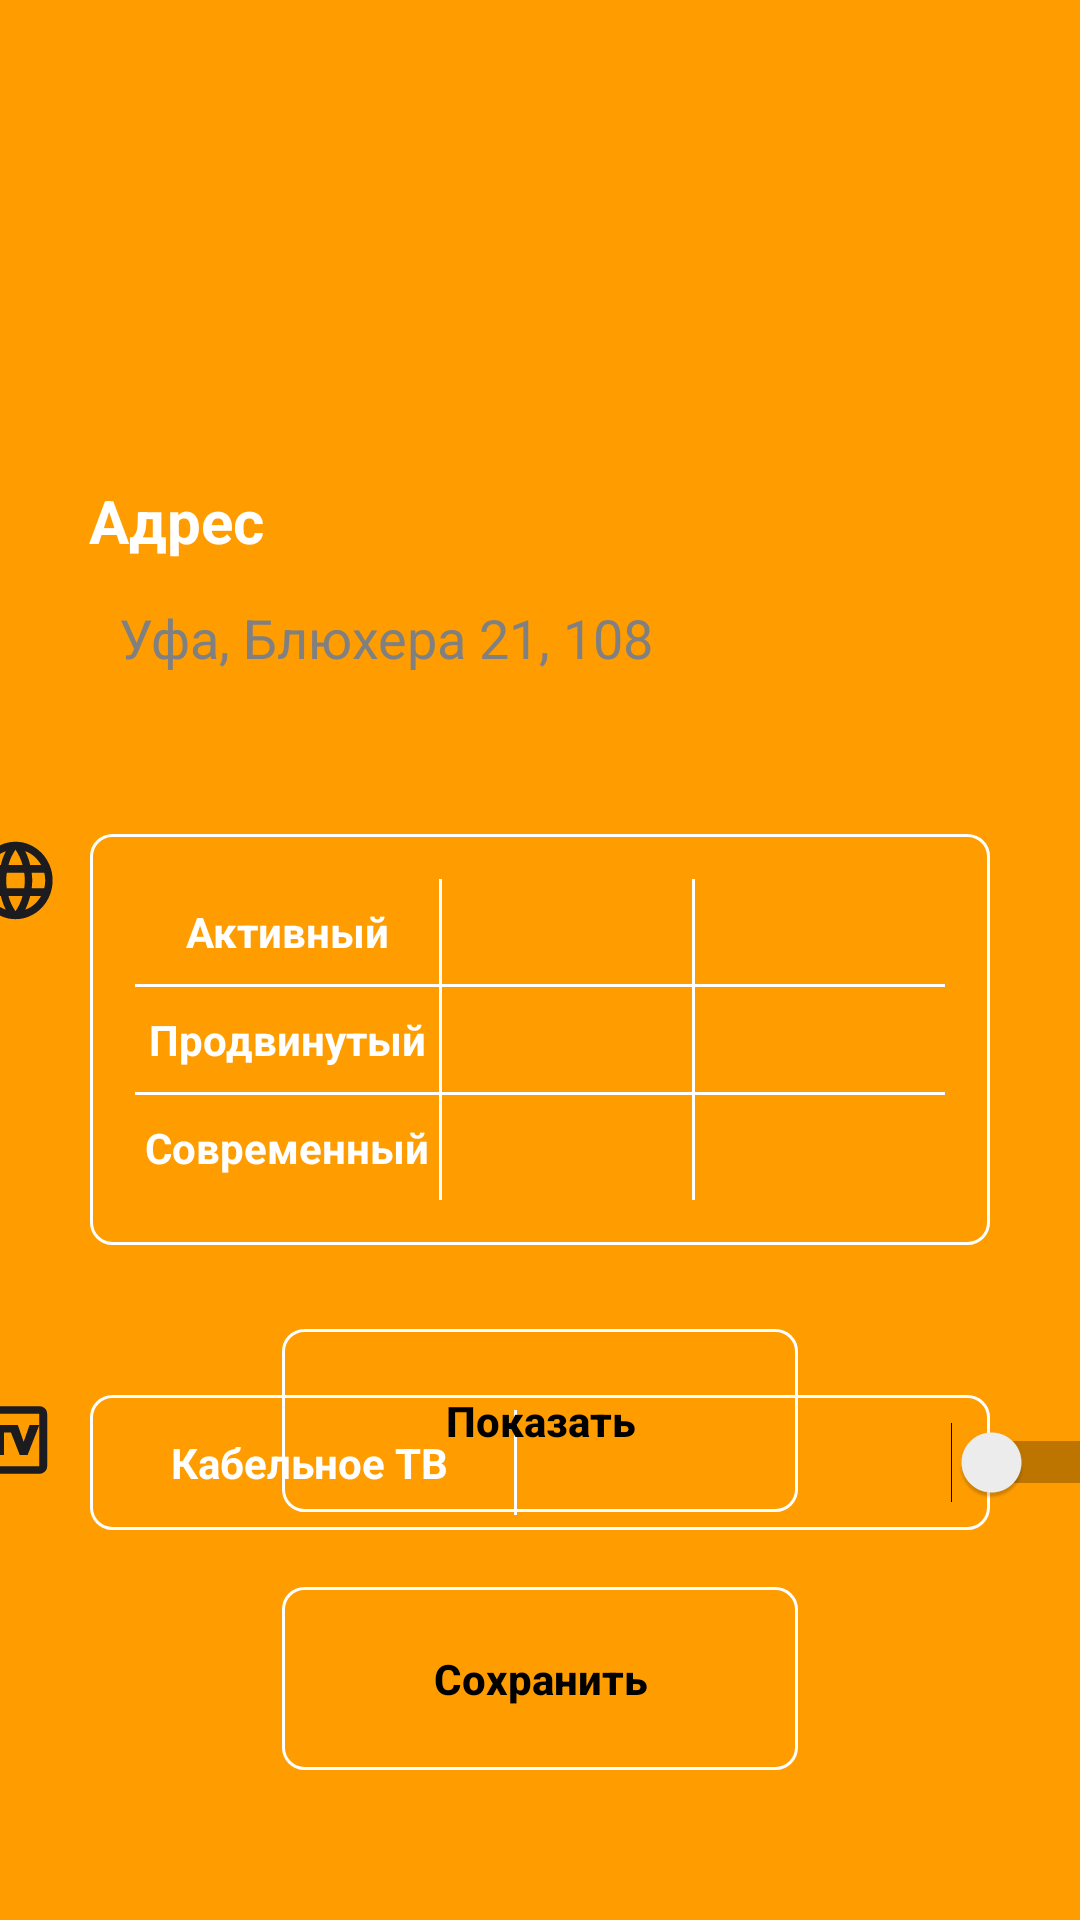

Write the Android layout XML for this screen, with the resource values it uses.
<!-- AndroidManifest.xml: application theme Theme.UfanetApp -->
<!-- res/layout/activity_second.xml -->
<?xml version="1.0" encoding="utf-8"?>
<androidx.constraintlayout.widget.ConstraintLayout xmlns:android="http://schemas.android.com/apk/res/android"
    xmlns:app="http://schemas.android.com/apk/res-auto"
    xmlns:tools="http://schemas.android.com/tools"
    android:layout_width="match_parent"
    android:layout_height="match_parent"
    android:background="@color/orange"
    tools:context=".activities.SecondActivity">
    <ImageView
        android:id="@+id/ufanet_logo"
        android:layout_width="85dp"
        android:layout_height="85dp"
        android:layout_marginTop="50dp"
        app:layout_constraintEnd_toEndOf="parent"
        app:layout_constraintStart_toStartOf="parent"
        app:layout_constraintTop_toTopOf="parent"
        tools:srcCompat="@drawable/ufanet_logo"/>
    <TextView
        android:id="@+id/address_tv"
        android:layout_width="wrap_content"
        android:layout_height="wrap_content"
        android:layout_marginTop="25dp"
        android:text="@string/address_text"
        android:textSize="20sp"
        android:textStyle="bold"
        android:textColor="@color/white"
        app:layout_constraintStart_toStartOf="@id/autoComplete_tv"
        app:layout_constraintTop_toBottomOf="@+id/ufanet_logo" />
    <AutoCompleteTextView
        android:id="@+id/autoComplete_tv"
        android:layout_height="31dp"
        android:layout_width="301dp"
        android:layout_marginTop="10dp"
        android:background="@drawable/bg_ed"
        android:paddingStart="10dp"
        android:textColorHint="@color/grey"
        android:hint="Уфа, Блюхера 21, 108"
        android:popupBackground="#ffffff"
        android:singleLine="true"
        android:textColor="@color/black"
        app:layout_constraintEnd_toEndOf="parent"
        app:layout_constraintStart_toStartOf="parent"
        app:layout_constraintTop_toBottomOf="@+id/address_tv"/>
    <ImageView
        android:layout_width="wrap_content"
        android:layout_height="wrap_content"
        android:background="@drawable/mode_icon"
        android:layout_marginEnd="10dp"
        app:layout_constraintEnd_toStartOf="@id/table1"
        app:layout_constraintTop_toTopOf="@+id/table1"/>

    <LinearLayout
        android:id="@+id/table1"
        android:padding="15dp"
        app:layout_constraintEnd_toEndOf="parent"
        app:layout_constraintStart_toStartOf="parent"
        app:layout_constraintTop_toBottomOf="@+id/autoComplete_tv"
        android:layout_marginTop="50dp"
        android:layout_width="300dp"
        android:layout_height="wrap_content"
        android:background="@drawable/bg_btn"
        android:orientation="horizontal">

        <LinearLayout
            android:layout_width="60dp"
            android:layout_height="wrap_content"
            android:layout_weight="1"
            android:orientation="vertical">

            <TextView
                android:id="@+id/tv_name1"
                android:layout_width="match_parent"
                android:layout_height="35dp"
                android:text="@string/active_text"
                android:gravity="center"
                android:textColor="@color/white"
                android:textStyle="bold" />
            <View
                android:layout_width="match_parent"
                android:layout_height="1dp"
                android:background="@color/white" />

            <TextView
                android:id="@+id/tv_name2"
                android:layout_width="match_parent"
                android:text="@string/advanced_text"
                android:layout_height="35dp"
                android:gravity="center"
                android:textColor="@color/white"
                android:textStyle="bold" />
            <View
                android:layout_width="match_parent"
                android:layout_height="1dp"
                android:background="@color/white" />
            <TextView
                android:id="@+id/tv_name3"
                android:layout_width="match_parent"
                android:layout_height="35dp"
                android:gravity="center"
                android:text="@string/modern_text"
                android:textColor="@color/white"
                android:textStyle="bold" />

        </LinearLayout>

        <View
            android:layout_width="1dp"
            android:layout_height="match_parent"
            android:background="@color/white" />

        
        <LinearLayout
            android:layout_width="0dp"
            android:layout_height="wrap_content"
            android:layout_weight="2"
            android:orientation="vertical">
            <TextView
                android:id="@+id/active_tv1"
                android:layout_width="match_parent"
                android:layout_height="35dp"
                android:gravity="center"
                android:textColor="@color/white"
                android:textStyle="bold" />
            <View
                android:layout_width="match_parent"
                android:layout_height="1dp"
                android:background="@color/white" />
            <TextView
                android:id="@+id/advance_tv1"
                android:layout_width="match_parent"
                android:layout_height="35dp"
                android:textColor="@color/white"
                android:gravity="center"
                android:textStyle="bold" />
            <View
                android:layout_width="match_parent"
                android:layout_height="1dp"
                android:background="@color/white" />
            <TextView
                android:id="@+id/modern_tv1"
                android:layout_width="match_parent"
                android:layout_height="35dp"
                android:textColor="@color/white"
                android:textStyle="bold"
                android:gravity="center" />
        </LinearLayout>
        <View
            android:layout_width="1dp"
            android:layout_height="match_parent"
            android:background="@color/white" />

        
        <LinearLayout
            android:layout_width="0dp"
            android:layout_height="wrap_content"
            android:layout_weight="2"
            android:orientation="vertical">

            <TextView
                android:id="@+id/active_tv2"
                android:layout_width="match_parent"
                android:layout_height="35dp"
                android:textColor="@color/white"
                android:gravity="center"
                android:textStyle="bold" />
            <View
                android:layout_width="match_parent"
                android:layout_height="1dp"
                android:background="@color/white" />

            <TextView
                android:id="@+id/advance_tv2"
                android:layout_width="match_parent"
                android:layout_height="35dp"
                android:gravity="center"
                android:textColor="@color/white"
                android:textStyle="bold" />

            <View
                android:layout_width="match_parent"
                android:layout_height="1dp"
                android:background="@color/white" />

            <TextView
                android:id="@+id/modern_tv2"
                android:layout_width="match_parent"
                android:layout_height="35dp"
                android:gravity="center"
                android:textColor="@color/white"
                android:textStyle="bold" />

        </LinearLayout>

    </LinearLayout>

    <ImageView
        android:layout_width="wrap_content"
        android:layout_height="wrap_content"
        android:background="@drawable/tv_guide_icon"
        android:layout_marginEnd="10dp"
        app:layout_constraintEnd_toStartOf="@id/table2"
        app:layout_constraintTop_toTopOf="@+id/table2"/>

    <LinearLayout
        android:id="@+id/table2"
        android:padding="5dp"
        app:layout_constraintEnd_toEndOf="parent"
        app:layout_constraintStart_toStartOf="parent"
        app:layout_constraintTop_toBottomOf="@+id/table1"
        android:layout_marginTop="50dp"
        android:background="@drawable/bg_btn"
        android:layout_width="300dp"
        android:layout_height="wrap_content"
        android:orientation="horizontal">

    <LinearLayout
        android:layout_width="60dp"
        android:layout_height="wrap_content"
        android:layout_weight="1"
        android:orientation="vertical">
        <TextView
            android:id="@+id/cabel_tv1"
            android:layout_width="match_parent"
            android:layout_height="35dp"
            android:text="@string/cableTv_text"
            android:gravity="center"
            android:textColor="@color/white"
            android:textStyle="bold" />
    </LinearLayout>
        <View
            android:layout_width="1dp"
            android:layout_height="match_parent"
            android:background="@color/white" />
    <LinearLayout
        android:layout_width="0dp"
        android:layout_height="wrap_content"
        android:layout_weight="2"
        android:orientation="vertical">

        <TextView
            android:id="@+id/cabel_tv2"
            android:layout_width="match_parent"
            android:layout_height="35dp"
            android:gravity="center"
            android:textColor="@color/white"
            android:textStyle="bold" />

    </LinearLayout>

    </LinearLayout>

    <Button
        android:id="@+id/btn_save"
        android:layout_width="172dp"
        android:layout_height="61dp"
        android:background="@drawable/bg_btn"
        android:text="@string/save_text"
        android:textStyle="bold"
        android:textAllCaps="false"
        android:layout_marginBottom="50dp"
        app:layout_constraintBottom_toBottomOf="parent"
        app:layout_constraintEnd_toEndOf="parent"
        app:layout_constraintStart_toStartOf="parent" />

    <Button
        android:id="@+id/btn_show"
        android:layout_width="172dp"
        android:layout_height="61dp"
        android:background="@drawable/bg_btn"
        android:text="@string/show_text"
        android:textStyle="bold"
        android:textAllCaps="false"
        android:layout_marginBottom="25dp"
        app:layout_constraintBottom_toTopOf="@+id/btn_save"
        app:layout_constraintEnd_toEndOf="parent"
        app:layout_constraintStart_toStartOf="parent" />

    <Switch
        android:id="@+id/switch1"
        android:layout_width="wrap_content"
        android:layout_height="wrap_content"
        android:layout_marginEnd="2dp"
        app:layout_constraintBottom_toBottomOf="@+id/table2"
        app:layout_constraintEnd_toEndOf="parent"
        app:layout_constraintStart_toEndOf="@id/table2"
        app:layout_constraintTop_toTopOf="@+id/table2" />

</androidx.constraintlayout.widget.ConstraintLayout>
<!-- resources referenced by this layout -->
<resources>
  <color name="black">#FF000000</color>
  <color name="grey">#808080</color>
  <color name="orange">#FF9D00</color>
  <color name="white">#FFFFFFFF</color>
  <!-- drawable bg_btn (drawable) -->
  <?xml version="1.0" encoding="utf-8"?>
  <shape xmlns:android="http://schemas.android.com/apk/res/android"
      android:shape="rectangle">
      <solid android:color="@android:color/transparent"  />
      <corners android:radius="7dp"/>
      <stroke
          android:color="#FFFFFF"
          android:width="1dp"/>
  </shape>
  <!-- drawable mode_icon: vector/xml drawable (drawable, 3039 chars, omitted) -->
  <!-- drawable tv_guide_icon (drawable) -->
  <vector xmlns:android="http://schemas.android.com/apk/res/android"
      android:width="32dp"
      android:height="30dp"
      android:viewportWidth="32"
      android:viewportHeight="30">
    <group>
      <clip-path
          android:pathData="M0,0h31.622v30h-31.622z"/>
      <path
          android:pathData="M10.54,20H13.176V12.5H15.481L18.446,20H21.081L25.034,10H21.74L19.764,15.625L17.787,10H6.588V12.5H10.54V20ZM6.588,26.25C5.863,26.25 5.243,26.005 4.727,25.516C4.211,25.026 3.953,24.438 3.953,23.75V6.25C3.953,5.563 4.211,4.974 4.727,4.484C5.243,3.995 5.863,3.75 6.588,3.75H25.034C25.758,3.75 26.379,3.995 26.895,4.484C27.411,4.974 27.669,5.563 27.669,6.25V23.75C27.669,24.438 27.411,25.026 26.895,25.516C26.379,26.005 25.758,26.25 25.034,26.25H6.588ZM6.588,23.75H25.034V6.25H6.588V23.75Z"
          android:fillColor="#1C1B1F"/>
    </group>
  </vector>
  <!-- drawable ufanet_logo: png bitmap (drawable, 19179 bytes) -->
  <string name="active_text">Активный</string>
  <string name="address_text">Адрес</string>
  <string name="advanced_text">Продвинутый</string>
  <string name="cableTv_text">Кабельное ТВ</string>
  <string name="modern_text">Современный</string>
  <string name="save_text">Сохранить</string>
  <string name="show_text">Показать</string>
  <style name="Theme.UfanetApp" parent="Theme.MaterialComponents.DayNight.NoActionBar">
          <item name="colorPrimary">@color/white</item>
          <item name="colorPrimaryVariant">@color/black</item>
          <item name="android:textColorSecondary">@color/black</item>
          <item name="colorOnPrimary">@color/white</item>
          <item name="colorSecondary">@color/teal_200</item>
          <item name="colorSecondaryVariant">@color/teal_700</item>
          <item name="colorOnSecondary">@color/black</item>
          <item name="android:statusBarColor">@color/orange</item>
          <item name="android:textColor">@color/black</item>
  
      </style>
  <color name="teal_200">#FF03DAC5</color>
  <color name="teal_700">#FF018786</color>
</resources>
